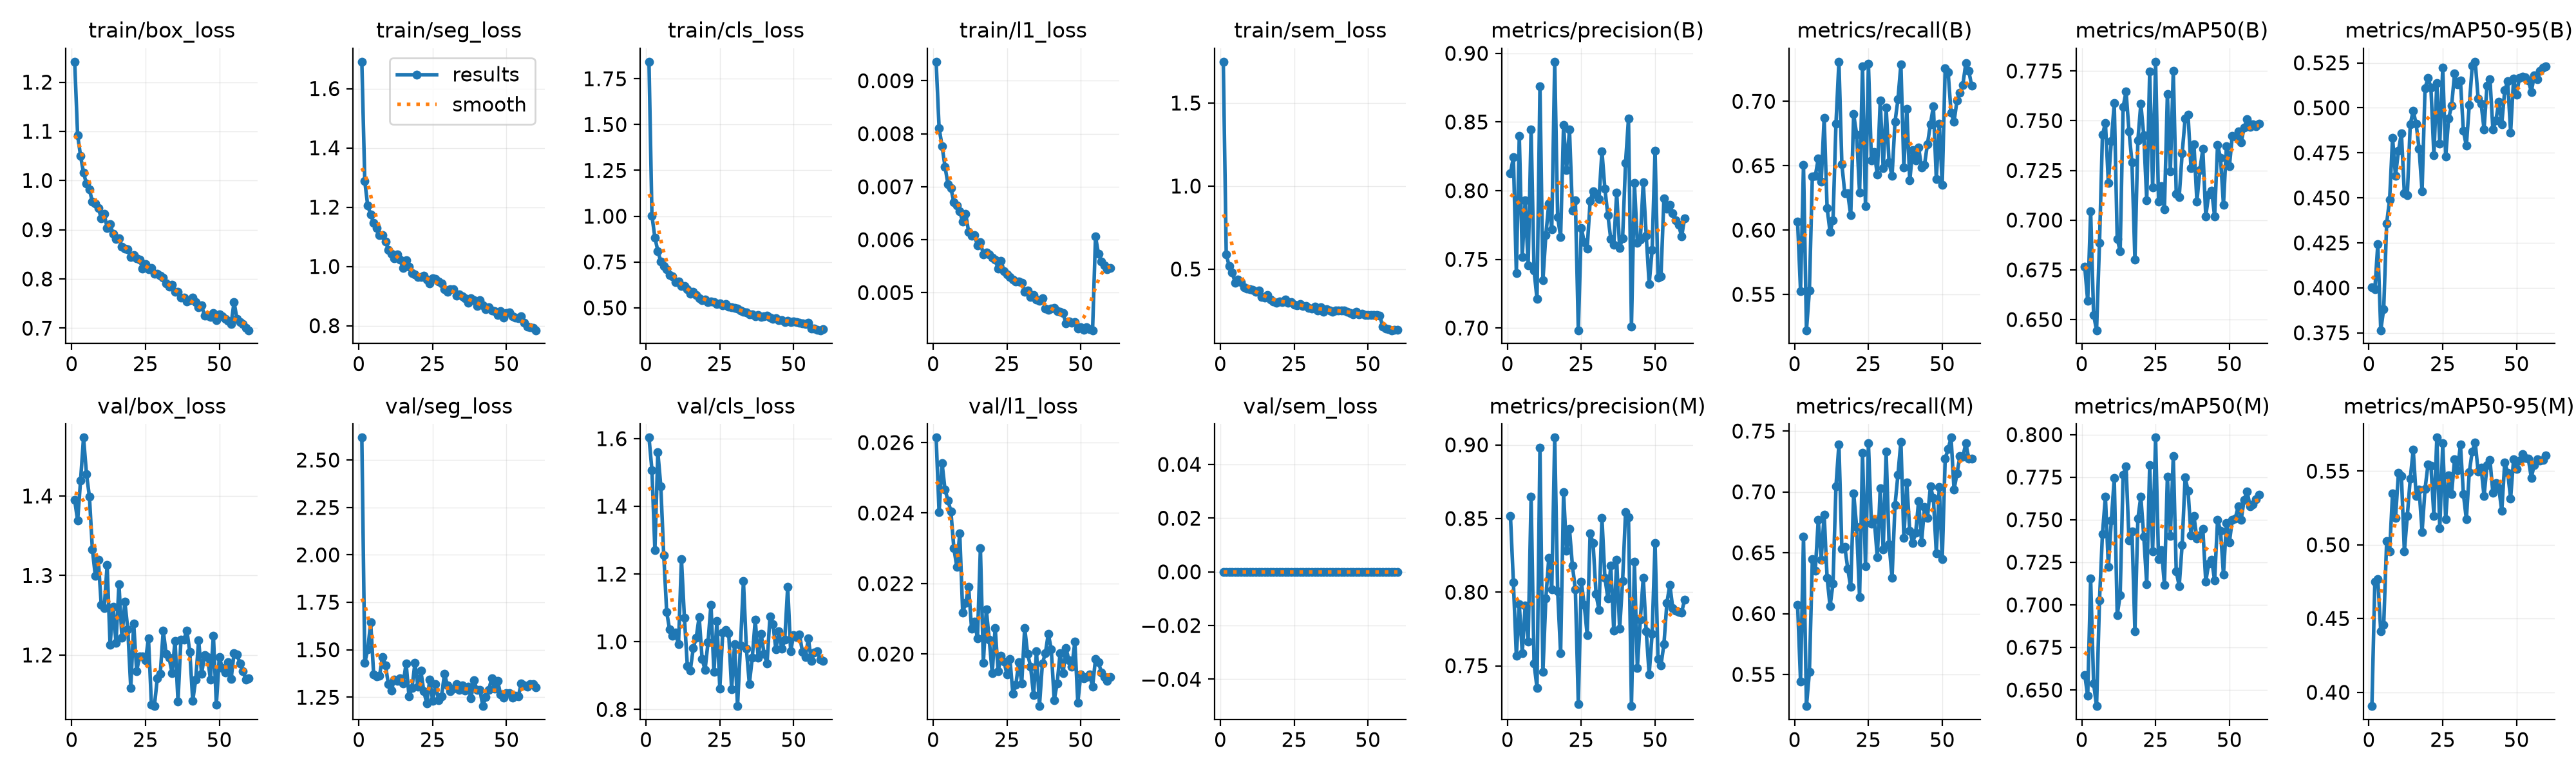

The table this chart was drawn from, first rows:
epoch, time, train/box_loss, train/seg_loss, train/cls_loss, train/l1_loss, train/sem_loss, metrics/precision(B), metrics/recall(B), metrics/mAP50(B), metrics/mAP50-95(B), metrics/precision(M), metrics/recall(M), metrics/mAP50(M), metrics/mAP50-95(M), val/box_loss, val/seg_loss, val/cls_loss, val/l1_loss, val/sem_loss, lr/pg0, lr/pg1, lr/pg2
1, 21.98, 1.241, 1.691, 1.843, 0.00936, 1.749, 0.8129, 0.6063, 0.6765, 0.4003, 0.8519, 0.6071, 0.6588, 0.3906, 1.395, 2.618, 1.603, 0.02614, 0, 0.0005533, 0.0005533, 0.04522
2, 42.3, 1.092, 1.287, 1.003, 0.00811, 0.5889, 0.8242, 0.5527, 0.6594, 0.3991, 0.8066, 0.5444, 0.6465, 0.4752, 1.369, 1.432, 1.507, 0.02402, 0, 0.0009811, 0.0009811, 0.001229
3, 62.52, 1.05, 1.204, 0.8836, 0.00777, 0.5173, 0.74, 0.6508, 0.7044, 0.4243, 0.7567, 0.6631, 0.7154, 0.4766, 1.42, 1.501, 1.27, 0.02542, 0, 0.000967, 0.000967, 0.000967
4, 82.77, 1.015, 1.176, 0.8104, 0.00738, 0.4807, 0.8398, 0.5222, 0.6524, 0.3764, 0.7917, 0.524, 0.6538, 0.4414, 1.473, 1.643, 1.56, 0.02467, 0, 0.0009505, 0.0009505, 0.0009505
5, 102.8, 0.9935, 1.146, 0.7534, 0.00705, 0.4193, 0.7517, 0.5531, 0.6446, 0.3882, 0.7587, 0.552, 0.6405, 0.4457, 1.428, 1.371, 1.46, 0.02436, 0, 0.000934, 0.000934, 0.000934
6, 123, 0.9815, 1.129, 0.7287, 0.00697, 0.4385, 0.7929, 0.6418, 0.6886, 0.4359, 0.7909, 0.6447, 0.7027, 0.5025, 1.399, 1.358, 1.256, 0.02405, 0, 0.0009175, 0.0009175, 0.0009175
7, 143.4, 0.9568, 1.105, 0.7113, 0.00671, 0.4195, 0.7457, 0.6421, 0.7428, 0.449, 0.7665, 0.6354, 0.7417, 0.4954, 1.333, 1.362, 1.087, 0.023, 0, 0.000901, 0.000901, 0.000901
8, 163.6, 0.9537, 1.105, 0.6786, 0.00665, 0.3906, 0.8447, 0.6555, 0.7489, 0.4833, 0.8648, 0.6772, 0.7635, 0.535, 1.299, 1.463, 1.036, 0.02248, 0, 0.0008845, 0.0008845, 0.0008845
9, 183.8, 0.944, 1.085, 0.6717, 0.00653, 0.3817, 0.7418, 0.6374, 0.7188, 0.4621, 0.7514, 0.6443, 0.7223, 0.5183, 1.32, 1.419, 1.018, 0.02342, 0, 0.000868, 0.000868, 0.000868
10, 203.9, 0.9235, 1.057, 0.6418, 0.00634, 0.3787, 0.7212, 0.6872, 0.7397, 0.4762, 0.7351, 0.6815, 0.7496, 0.5487, 1.263, 1.318, 1.027, 0.02118, 0, 0.0008515, 0.0008515, 0.0008515
11, 224.2, 0.9316, 1.043, 0.6447, 0.00649, 0.3736, 0.8761, 0.6171, 0.7587, 0.4858, 0.8981, 0.6293, 0.7745, 0.5467, 1.259, 1.286, 0.9919, 0.02144, 0, 0.000835, 0.000835, 0.000835
12, 244.3, 0.904, 1.027, 0.619, 0.00615, 0.3622, 0.7347, 0.5985, 0.6906, 0.4524, 0.7459, 0.6061, 0.694, 0.4955, 1.313, 1.341, 1.244, 0.02191, 0, 0.0008185, 0.0008185, 0.0008185
13, 264.4, 0.9115, 1.04, 0.6186, 0.00607, 0.3716, 0.7677, 0.6076, 0.6844, 0.4516, 0.7959, 0.6247, 0.7056, 0.5196, 1.213, 1.335, 1.071, 0.02072, 0, 0.000802, 0.000802, 0.000802
14, 284.6, 0.8919, 1.022, 0.6028, 0.00608, 0.3325, 0.7907, 0.6825, 0.7568, 0.4909, 0.8234, 0.7046, 0.7762, 0.5449, 1.261, 1.348, 0.9283, 0.02091, 0, 0.0007855, 0.0007855, 0.0007855
15, 305.1, 0.8815, 0.9938, 0.577, 0.00589, 0.3278, 0.772, 0.7308, 0.7646, 0.4984, 0.8018, 0.7392, 0.7812, 0.5646, 1.215, 1.321, 0.9157, 0.02045, 0, 0.000769, 0.000769, 0.000769
16, 325.2, 0.883, 1.022, 0.5877, 0.00595, 0.3444, 0.8939, 0.6511, 0.7445, 0.491, 0.905, 0.6533, 0.7378, 0.533, 1.289, 1.428, 0.9808, 0.023, 0, 0.0007525, 0.0007525, 0.0007525
17, 345.3, 0.8653, 0.9983, 0.5701, 0.00572, 0.3166, 0.7807, 0.6284, 0.729, 0.4771, 0.8004, 0.6548, 0.7432, 0.5374, 1.222, 1.254, 1.012, 0.01975, 0, 0.000736, 0.000736, 0.000736
18, 365.5, 0.8617, 0.978, 0.5507, 0.00576, 0.3051, 0.7663, 0.6284, 0.6801, 0.4537, 0.7585, 0.6367, 0.6845, 0.5088, 1.267, 1.299, 1.073, 0.02126, 0, 0.0007195, 0.0007195, 0.0007195
19, 385.9, 0.8607, 0.9724, 0.543, 0.00572, 0.2977, 0.8478, 0.6116, 0.7401, 0.5109, 0.8677, 0.6217, 0.7506, 0.5377, 1.232, 1.431, 0.9491, 0.0204, 0, 0.000703, 0.000703, 0.000703
20, 406, 0.8439, 0.9637, 0.5439, 0.00566, 0.304, 0.815, 0.6899, 0.7585, 0.5167, 0.8282, 0.6989, 0.7636, 0.5543, 1.159, 1.304, 0.9164, 0.01945, 0, 0.0006865, 0.0006865, 0.0006865
21, 426.2, 0.8481, 0.9635, 0.5301, 0.00562, 0.3002, 0.8445, 0.6743, 0.7426, 0.5113, 0.8429, 0.671, 0.7401, 0.5536, 1.239, 1.389, 0.9984, 0.02074, 0, 0.00067, 0.00067, 0.00067
22, 446.6, 0.8421, 0.9683, 0.5349, 0.00545, 0.3149, 0.7856, 0.6289, 0.71, 0.4737, 0.8179, 0.6136, 0.7122, 0.5196, 1.18, 1.28, 1.11, 0.01951, 0, 0.0006535, 0.0006535, 0.0006535
23, 466.7, 0.8392, 0.9546, 0.5314, 0.0056, 0.2984, 0.7929, 0.7273, 0.7747, 0.5139, 0.8018, 0.7319, 0.782, 0.5727, 1.198, 1.218, 0.9101, 0.01995, 0, 0.000637, 0.000637, 0.000637
24, 487, 0.8207, 0.9436, 0.5218, 0.00541, 0.3024, 0.6983, 0.6186, 0.7164, 0.4803, 0.724, 0.6389, 0.7314, 0.5111, 1.198, 1.342, 1.062, 0.01979, 0, 0.0006205, 0.0006205, 0.0006205
25, 507.3, 0.8296, 0.9595, 0.5235, 0.00534, 0.2862, 0.7729, 0.7292, 0.7796, 0.5223, 0.8073, 0.74, 0.7982, 0.5688, 1.193, 1.23, 0.862, 0.01941, 0, 0.000604, 0.000604, 0.000604
26, 527.5, 0.8199, 0.9589, 0.5132, 0.00529, 0.2834, 0.7627, 0.6542, 0.7093, 0.4728, 0.7915, 0.6738, 0.7268, 0.5175, 1.221, 1.318, 1.027, 0.01986, 0, 0.0005875, 0.0005875, 0.0005875
27, 547.6, 0.8226, 0.95, 0.519, 0.00525, 0.2878, 0.7579, 0.6604, 0.7171, 0.4942, 0.771, 0.6768, 0.7321, 0.5472, 1.138, 1.234, 1.035, 0.01887, 0, 0.000571, 0.000571, 0.000571
28, 568, 0.8111, 0.9428, 0.5055, 0.00521, 0.2794, 0.7924, 0.6429, 0.7055, 0.5011, 0.8401, 0.6463, 0.7117, 0.5346, 1.136, 1.254, 1.026, 0.01912, 0, 0.0005545, 0.0005545, 0.0005545
29, 588.2, 0.8099, 0.9236, 0.5047, 0.00521, 0.2764, 0.7996, 0.7006, 0.7633, 0.519, 0.8332, 0.7031, 0.7754, 0.5579, 1.171, 1.373, 0.8589, 0.01977, 0, 0.000538, 0.000538, 0.000538
30, 608.3, 0.8069, 0.9141, 0.4978, 0.00519, 0.268, 0.7973, 0.6479, 0.7246, 0.5131, 0.7988, 0.6526, 0.7404, 0.5505, 1.176, 1.312, 0.9936, 0.01917, 0, 0.0005215, 0.0005215, 0.0005215
31, 628.6, 0.8024, 0.9226, 0.4955, 0.00502, 0.2633, 0.7938, 0.6949, 0.775, 0.515, 0.7879, 0.733, 0.7873, 0.5679, 1.231, 1.283, 0.8098, 0.02074, 0, 0.000505, 0.000505, 0.000505
32, 649, 0.7913, 0.922, 0.4871, 0.00504, 0.2722, 0.8288, 0.6526, 0.7133, 0.4871, 0.8504, 0.657, 0.7197, 0.5345, 1.201, 1.296, 0.9885, 0.02, 0, 0.0004885, 0.0004885, 0.0004885
33, 669.3, 0.7842, 0.9016, 0.4798, 0.00492, 0.251, 0.8013, 0.6419, 0.7117, 0.479, 0.8099, 0.6295, 0.711, 0.5173, 1.196, 1.32, 1.179, 0.01964, 0, 0.000472, 0.000472, 0.000472
34, 689.7, 0.7879, 0.9053, 0.4753, 0.00495, 0.2706, 0.7823, 0.684, 0.7334, 0.5017, 0.7959, 0.689, 0.7352, 0.5493, 1.177, 1.289, 0.9797, 0.01883, 0, 0.0004555, 0.0004555, 0.0004555
35, 709.8, 0.774, 0.9001, 0.4646, 0.00487, 0.2442, 0.7646, 0.7015, 0.751, 0.5233, 0.8181, 0.7141, 0.7748, 0.5635, 1.218, 1.311, 0.8755, 0.02008, 0, 0.000439, 0.000439, 0.000439
36, 730.1, 0.7736, 0.8923, 0.4656, 0.00485, 0.2577, 0.7604, 0.7286, 0.753, 0.5256, 0.7739, 0.7413, 0.7671, 0.5695, 1.142, 1.285, 0.953, 0.01852, 0, 0.0004225, 0.0004225, 0.0004225
37, 750.3, 0.7618, 0.8784, 0.4532, 0.0049, 0.2523, 0.7984, 0.6486, 0.7261, 0.5052, 0.822, 0.6623, 0.741, 0.5495, 1.219, 1.304, 1.065, 0.01973, 0, 0.000406, 0.000406, 0.000406
38, 770.5, 0.7617, 0.8929, 0.4608, 0.0047, 0.2438, 0.7584, 0.694, 0.7382, 0.5025, 0.775, 0.7077, 0.752, 0.5522, 1.219, 1.246, 0.9532, 0.02002, 0, 0.0003895, 0.0003895, 0.0003895
39, 790.7, 0.7543, 0.8851, 0.4501, 0.00468, 0.2503, 0.7653, 0.6384, 0.7093, 0.4881, 0.8076, 0.6681, 0.7388, 0.533, 1.231, 1.34, 1.023, 0.02057, 0, 0.000373, 0.000373, 0.000373
40, 811, 0.757, 0.8663, 0.4536, 0.0047, 0.2515, 0.8202, 0.662, 0.725, 0.5125, 0.8543, 0.6581, 0.7407, 0.5539, 1.204, 1.288, 0.9641, 0.02014, 0, 0.0003565, 0.0003565, 0.0003565
41, 831.1, 0.7618, 0.8861, 0.4566, 0.00471, 0.2517, 0.8525, 0.654, 0.7357, 0.5161, 0.851, 0.6664, 0.7447, 0.5576, 1.143, 1.289, 0.9362, 0.01869, 0, 0.00034, 0.00034, 0.00034
42, 851.4, 0.7527, 0.8688, 0.447, 0.00465, 0.2492, 0.7009, 0.6641, 0.702, 0.4879, 0.7226, 0.6924, 0.7138, 0.5351, 1.169, 1.203, 1.075, 0.01917, 0, 0.0003235, 0.0003235, 0.0003235
43, 871.5, 0.7421, 0.8559, 0.4396, 0.00464, 0.2432, 0.8054, 0.6486, 0.7128, 0.4929, 0.8206, 0.6584, 0.7241, 0.542, 1.218, 1.251, 1.053, 0.02002, 0, 0.000307, 0.000307, 0.000307
44, 891.8, 0.7459, 0.8626, 0.4442, 0.00461, 0.2365, 0.762, 0.6508, 0.7149, 0.5034, 0.7485, 0.6876, 0.7265, 0.5385, 1.176, 1.289, 0.9766, 0.01945, 0, 0.0002905, 0.0002905, 0.0002905
45, 912, 0.7259, 0.8511, 0.4323, 0.00442, 0.2261, 0.7644, 0.6668, 0.7019, 0.491, 0.7813, 0.6787, 0.7143, 0.5229, 1.2, 1.349, 1.031, 0.02016, 0, 0.000274, 0.000274, 0.000274
46, 932.3, 0.7258, 0.8489, 0.4324, 0.00446, 0.2438, 0.8062, 0.6822, 0.7379, 0.5097, 0.8098, 0.7043, 0.7499, 0.5558, 1.197, 1.293, 0.9788, 0.01982, 0, 0.0002575, 0.0002575, 0.0002575
47, 952.5, 0.7221, 0.8363, 0.4239, 0.00443, 0.2284, 0.7673, 0.6961, 0.7312, 0.5147, 0.7735, 0.6949, 0.7435, 0.549, 1.169, 1.338, 1.007, 0.01963, 0, 0.000241, 0.000241, 0.000241
48, 972.7, 0.7305, 0.8484, 0.4293, 0.00445, 0.2311, 0.732, 0.6395, 0.7077, 0.4864, 0.7442, 0.6496, 0.7178, 0.5316, 1.224, 1.264, 1.163, 0.02035, 0, 0.0002245, 0.0002245, 0.0002245
49, 993.1, 0.7169, 0.8271, 0.4209, 0.00432, 0.2231, 0.7568, 0.6825, 0.7372, 0.5162, 0.7715, 0.704, 0.7479, 0.558, 1.138, 1.248, 0.972, 0.01862, 0, 0.000208, 0.000208, 0.000208
50, 1013, 0.7277, 0.8426, 0.426, 0.00435, 0.2225, 0.8293, 0.6353, 0.7269, 0.5075, 0.8333, 0.6447, 0.7368, 0.5513, 1.198, 1.27, 1.02, 0.01941, 0, 0.0001915, 0.0001915, 0.0001915
51, 1034, 0.7242, 0.8444, 0.4232, 0.0043, 0.2222, 0.7366, 0.7255, 0.7423, 0.5167, 0.7544, 0.7272, 0.75, 0.5573, 1.184, 1.271, 1.014, 0.01931, 0, 0.000175, 0.000175, 0.000175
52, 1054, 0.7188, 0.8316, 0.4202, 0.00435, 0.2241, 0.7378, 0.7226, 0.742, 0.5173, 0.7504, 0.7352, 0.7508, 0.5615, 1.178, 1.247, 1.021, 0.01934, 0, 0.0001585, 0.0001585, 0.0001585
53, 1074, 0.7155, 0.8265, 0.4152, 0.00431, 0.222, 0.7945, 0.691, 0.7446, 0.5169, 0.7646, 0.7446, 0.7577, 0.559, 1.191, 1.259, 0.9696, 0.01941, 0, 0.000142, 0.000142, 0.000142
54, 1094, 0.7085, 0.826, 0.4116, 0.00429, 0.2208, 0.7866, 0.684, 0.739, 0.5154, 0.7927, 0.7018, 0.75, 0.5584, 1.17, 1.254, 0.9552, 0.01907, 0, 0.0001255, 0.0001255, 0.0001255
55, 1114, 0.753, 0.8316, 0.4183, 0.00606, 0.1548, 0.7896, 0.7006, 0.7466, 0.5088, 0.805, 0.715, 0.7617, 0.5455, 1.203, 1.322, 1.009, 0.01986, 0, 0.000109, 0.000109, 0.000109
56, 1133, 0.7184, 0.8105, 0.3863, 0.00573, 0.1414, 0.7835, 0.7066, 0.7506, 0.5179, 0.7891, 0.7296, 0.7667, 0.5542, 1.201, 1.314, 0.9435, 0.01977, 0, 9.25e-05, 9.25e-05, 9.25e-05
57, 1151, 0.7121, 0.7966, 0.388, 0.00559, 0.1366, 0.7785, 0.7128, 0.7467, 0.5157, 0.7872, 0.7291, 0.758, 0.558, 1.189, 1.304, 0.9681, 0.01947, 0, 7.6e-05, 7.6e-05, 7.6e-05
58, 1170, 0.7083, 0.7941, 0.3797, 0.00552, 0.1318, 0.7749, 0.7298, 0.7481, 0.5207, 0.7865, 0.7399, 0.759, 0.5572, 1.179, 1.319, 0.9713, 0.01934, 0, 5.95e-05, 5.95e-05, 5.95e-05
59, 1188, 0.7004, 0.7921, 0.3777, 0.00544, 0.1333, 0.7666, 0.7235, 0.7472, 0.5222, 0.7862, 0.7273, 0.7619, 0.5574, 1.169, 1.318, 0.9478, 0.01924, 0, 4.3e-05, 4.3e-05, 4.3e-05
60, 1207, 0.6957, 0.7847, 0.3827, 0.00547, 0.1341, 0.7798, 0.7119, 0.7484, 0.523, 0.7948, 0.7271, 0.7648, 0.5604, 1.171, 1.302, 0.9436, 0.01934, 0, 2.65e-05, 2.65e-05, 2.65e-05
